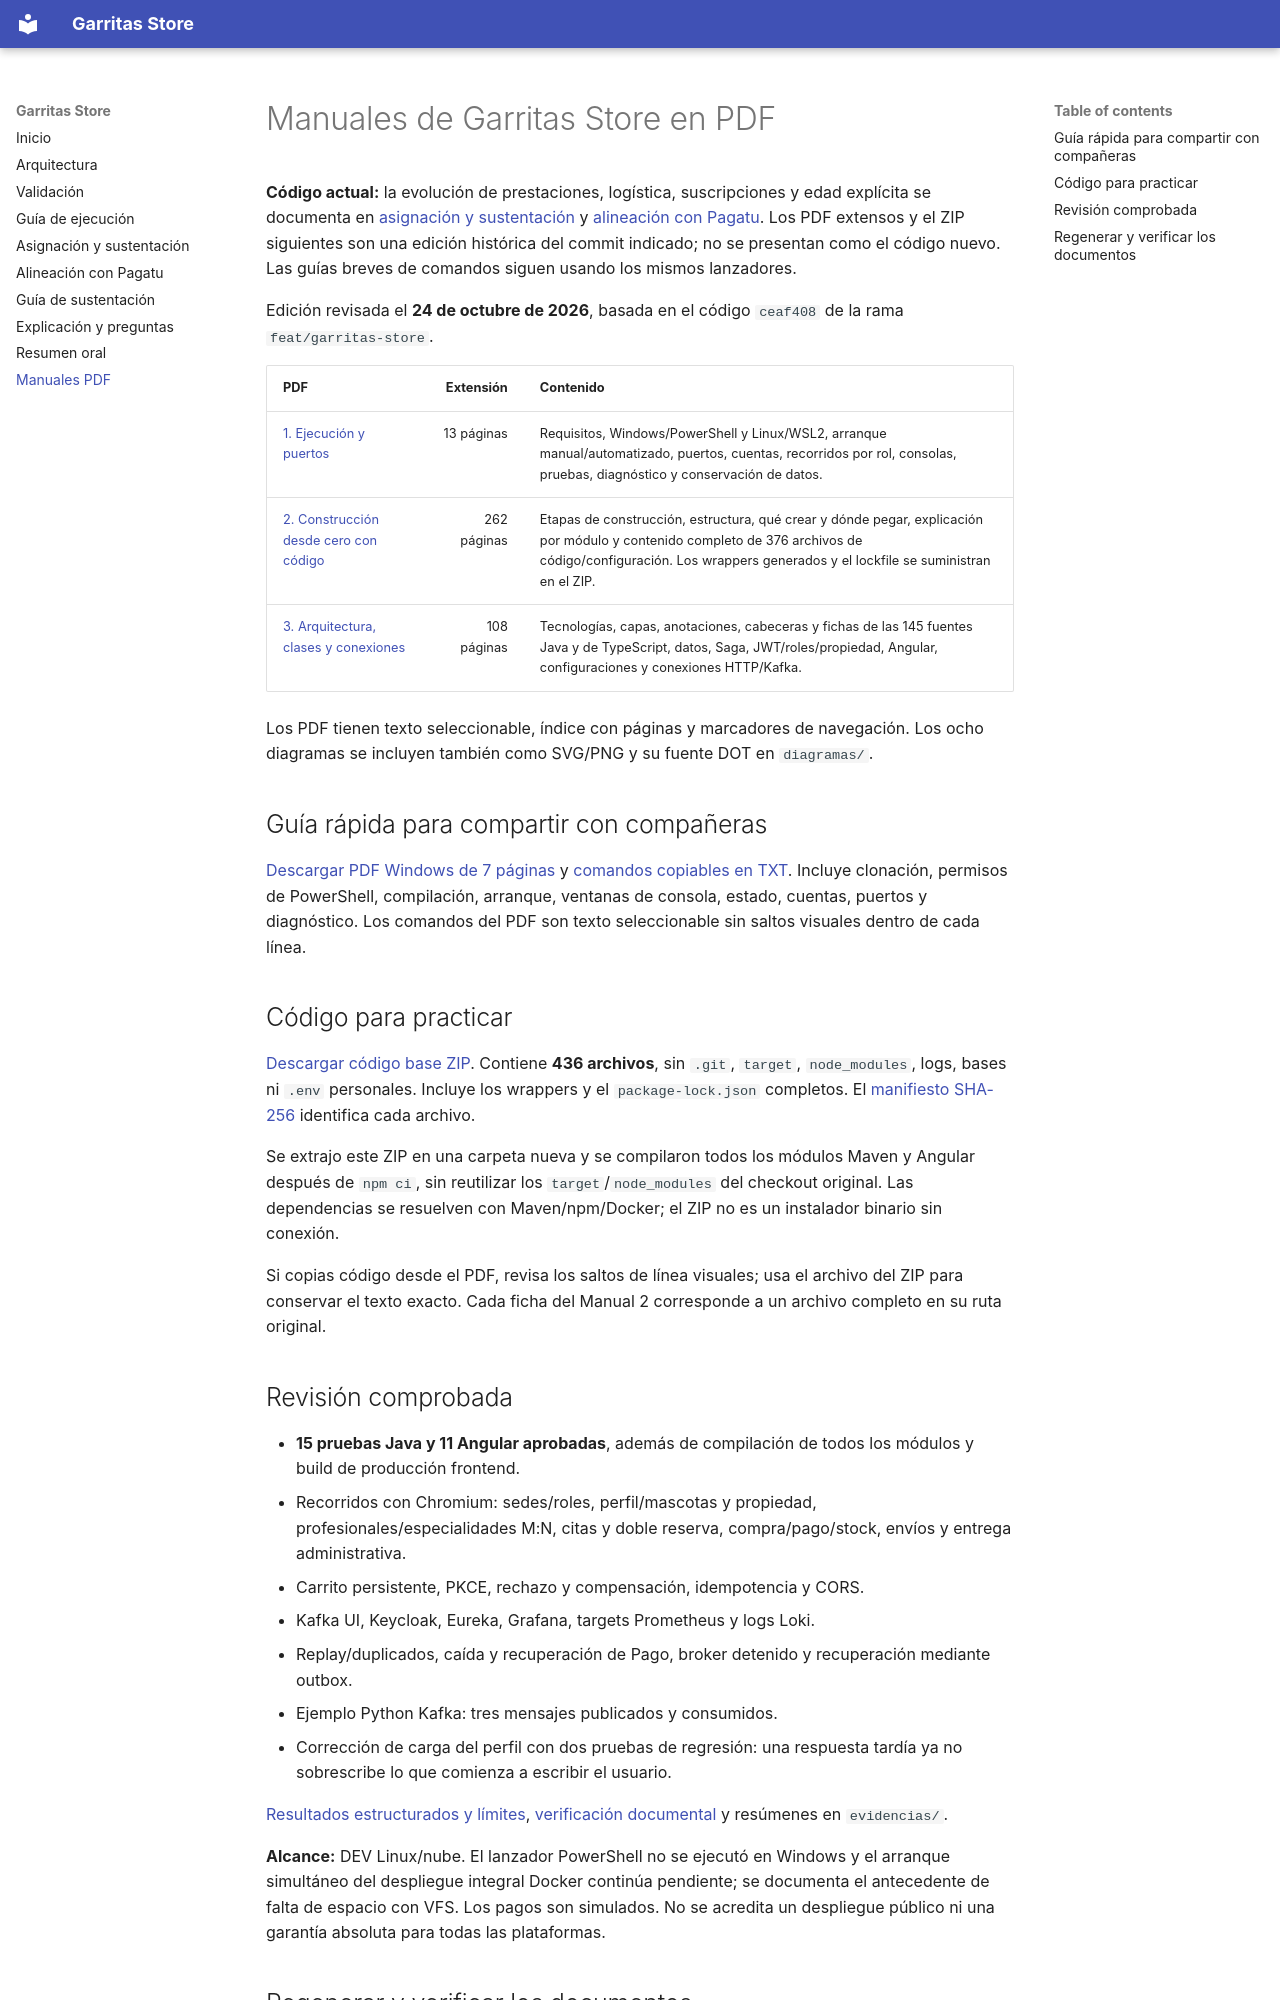

repository: Nikol235/Garritas- · page: manuales/index.html · generator: mkdocs

# Manuales de Garritas Store en PDF

**Código actual:** la evolución de prestaciones, logística, suscripciones y edad explícita se documenta en [asignación y sustentación](../asignacion-y-sustentacion.md) y [alineación con Pagatu](../alineacion-pagatu.md). Los PDF extensos y el ZIP siguientes son una edición histórica del commit indicado; no se presentan como el código nuevo. Las guías breves de comandos siguen usando los mismos lanzadores.

Edición revisada el **24 de octubre de 2026**, basada en el código `ceaf408` de la rama `feat/garritas-store`.

| PDF | Extensión | Contenido |
|---|---:|---|
| [1. Ejecución y puertos](01-Ejecucion-y-puertos.pdf) | 13 páginas | Requisitos, Windows/PowerShell y Linux/WSL2, arranque manual/automatizado, puertos, cuentas, recorridos por rol, consolas, pruebas, diagnóstico y conservación de datos. |
| [2. Construcción desde cero con código](02-Construccion-desde-cero-con-codigo.pdf) | 262 páginas | Etapas de construcción, estructura, qué crear y dónde pegar, explicación por módulo y contenido completo de 376 archivos de código/configuración. Los wrappers generados y el lockfile se suministran en el ZIP. |
| [3. Arquitectura, clases y conexiones](03-Arquitectura-clases-y-conexiones.pdf) | 108 páginas | Tecnologías, capas, anotaciones, cabeceras y fichas de las 145 fuentes Java y de TypeScript, datos, Saga, JWT/roles/propiedad, Angular, configuraciones y conexiones HTTP/Kafka. |

Los PDF tienen texto seleccionable, índice con páginas y marcadores de navegación. Los ocho diagramas se incluyen también como SVG/PNG y su fuente DOT en `diagramas/`.

## Guía rápida para compartir con compañeras

[Descargar PDF Windows de 7 páginas](04-Guia-rapida-Windows-companeras.pdf) y [comandos copiables en TXT](04-Comandos-Windows-copiables.txt). Incluye clonación, permisos de PowerShell, compilación, arranque, ventanas de consola, estado, cuentas, puertos y diagnóstico. Los comandos del PDF son texto seleccionable sin saltos visuales dentro de cada línea.

## Código para practicar

[Descargar código base ZIP](Garritas-Store-codigo-base.zip). Contiene **436 archivos**, sin `.git`, `target`, `node_modules`, logs, bases ni `.env` personales. Incluye los wrappers y el `package-lock.json` completos. El [manifiesto SHA-256](MANIFIESTO-CODIGO.json) identifica cada archivo.

Se extrajo este ZIP en una carpeta nueva y se compilaron todos los módulos Maven y Angular después de `npm ci`, sin reutilizar los `target`/`node_modules` del checkout original. Las dependencias se resuelven con Maven/npm/Docker; el ZIP no es un instalador binario sin conexión.

Si copias código desde el PDF, revisa los saltos de línea visuales; usa el archivo del ZIP para conservar el texto exacto. Cada ficha del Manual 2 corresponde a un archivo completo en su ruta original.

## Revisión comprobada

- **15 pruebas Java y 11 Angular aprobadas**, además de compilación de todos los módulos y build de producción frontend.
- Recorridos con Chromium: sedes/roles, perfil/mascotas y propiedad, profesionales/especialidades M:N, citas y doble reserva, compra/pago/stock, envíos y entrega administrativa.
- Carrito persistente, PKCE, rechazo y compensación, idempotencia y CORS.
- Kafka UI, Keycloak, Eureka, Grafana, targets Prometheus y logs Loki.
- Replay/duplicados, caída y recuperación de Pago, broker detenido y recuperación mediante outbox.
- Ejemplo Python Kafka: tres mensajes publicados y consumidos.
- Corrección de carga del perfil con dos pruebas de regresión: una respuesta tardía ya no sobrescribe lo que comienza a escribir el usuario.

[Resultados estructurados y límites](revision.json), [verificación documental](verificacion-documental.json) y resúmenes en `evidencias/`.

**Alcance:** DEV Linux/nube. El lanzador PowerShell no se ejecutó en Windows y el arranque simultáneo del despliegue integral Docker continúa pendiente; se documenta el antecedente de falta de espacio con VFS. Los pagos son simulados. No se acredita un despliegue público ni una garantía absoluta para todas las plataformas.
